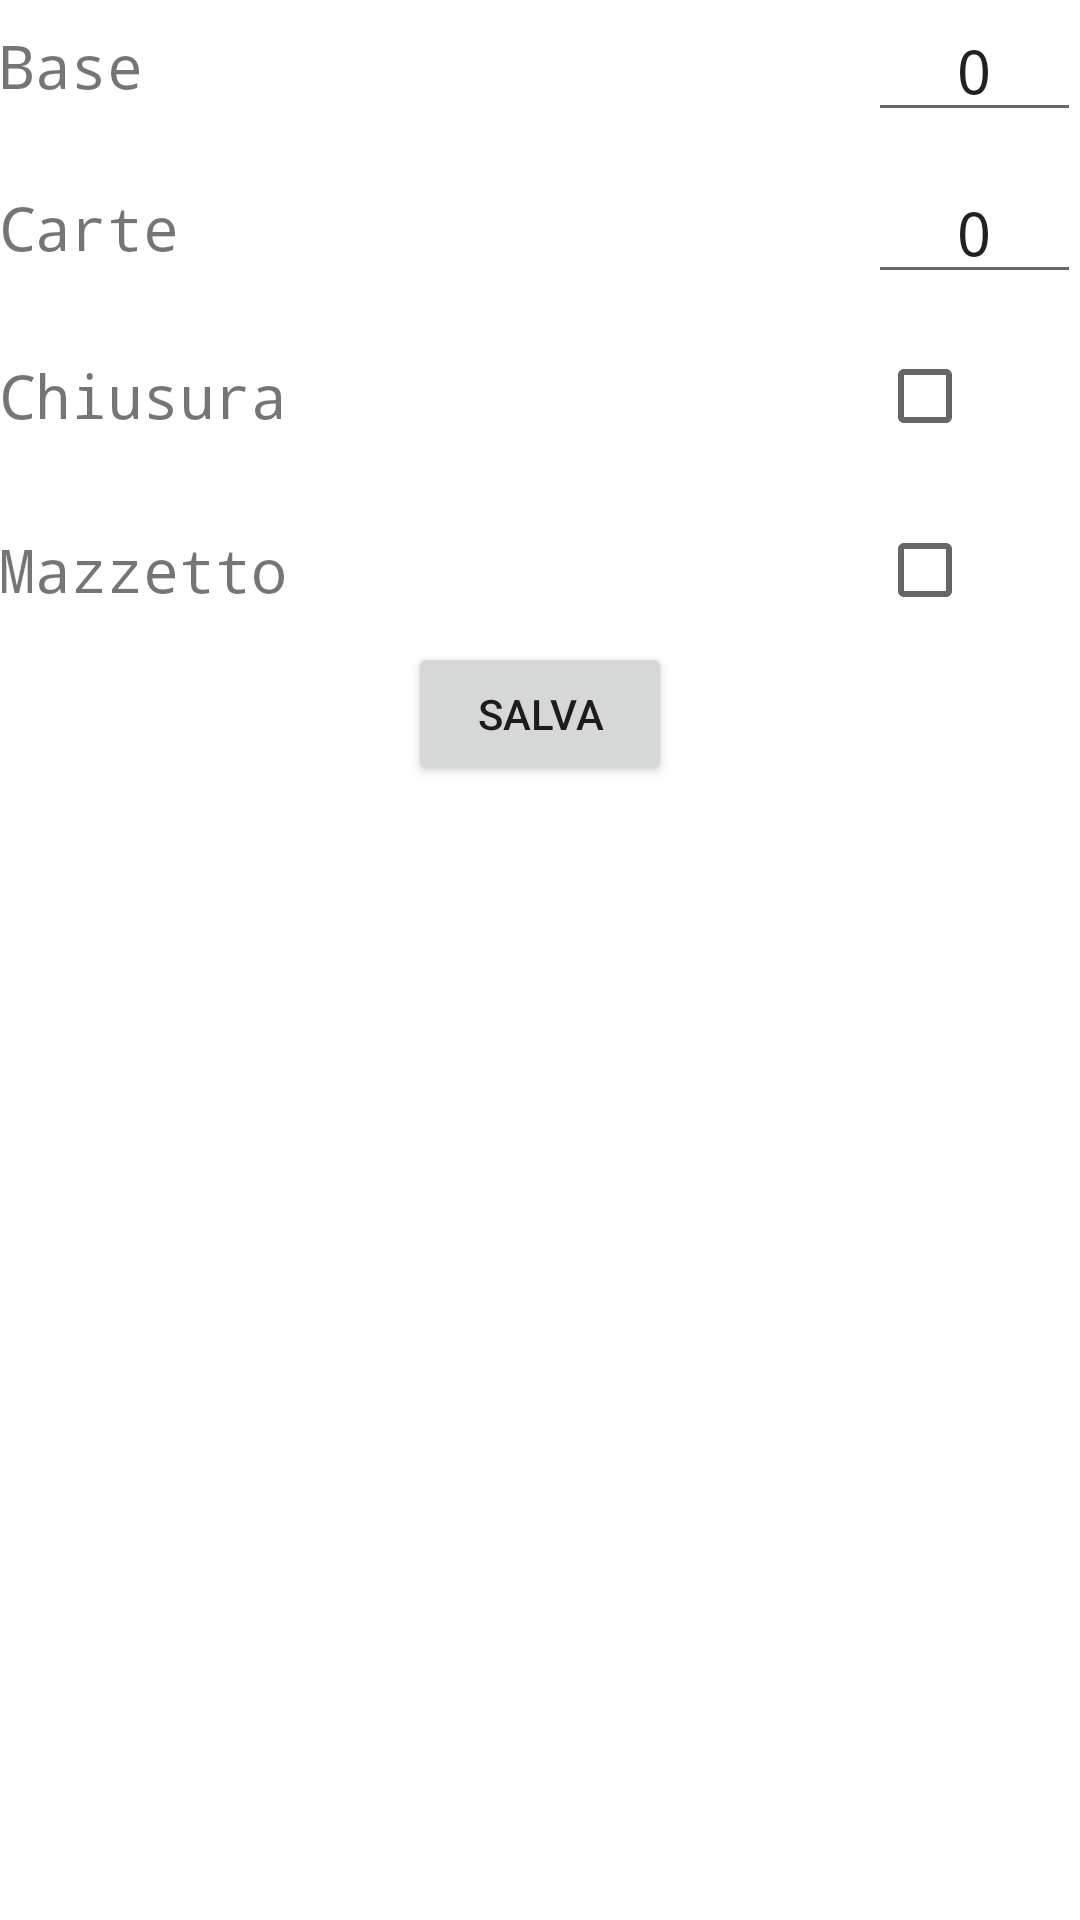

Reconstruct the res/layout file that produces this screen, plus the resources it refers to.
<!-- AndroidManifest.xml: application theme AppTheme -->
<!-- res/layout/activity_add_point.xml -->
<RelativeLayout xmlns:android="http://schemas.android.com/apk/res/android"
    xmlns:tools="http://schemas.android.com/tools"
    android:paddingLeft="@dimen/activity_horizontal_margin"
    android:paddingRight="@dimen/activity_horizontal_margin"
    android:paddingTop="@dimen/activity_vertical_margin"
    android:paddingBottom="@dimen/activity_vertical_margin"
    tools:context="yeapp.com.burracoscore.AddPoint"
    android:layout_width="250sp"
    android:layout_height="250sp"
    android:layout_centerInParent="true">


    <RelativeLayout
        android:orientation="horizontal"
        style="@style/ContenutoPerfetto"
        android:layout_width="fill_parent"
        android:id="@+id/relativeBase">

        <TextView
            style="@style/ContenutoPerfetto.CentratoVerticale.MediumMono"
            android:text="@string/puntiBase"
            android:id="@+id/textView" />

        <EditText
            style="@style/ContenutoPerfetto.Centrato.MediumMono"
            android:inputType="number"
            android:ems="3"
            android:id="@+id/puntiBaseText"
            android:text="0"
            android:layout_alignParentEnd="true" />

    </RelativeLayout>

    <RelativeLayout
        android:orientation="horizontal"
        style="@style/ContenutoPerfetto"
        android:layout_width="fill_parent"
        android:id="@+id/relativeCarte"
        android:layout_below="@+id/relativeBase"
        android:layout_marginTop="@dimen/lowMargin">

        <TextView
            style="@style/ContenutoPerfetto.CentratoVerticale.MediumMono"
            android:layout_marginRight="@dimen/mediumMargin"
            android:text="@string/puntiCarte"
            android:id="@+id/textView1" />

        <EditText
            style="@style/ContenutoPerfetto.Centrato.MediumMono"
            android:inputType="number"
            android:ems="3"
            android:id="@+id/puntiCarteText"
            android:layout_alignParentEnd="true"
            android:text="0" />

    </RelativeLayout>

    <RelativeLayout
        android:orientation="horizontal"
        style="@style/ContenutoPerfetto"
        android:layout_width="fill_parent"
        android:id="@+id/relativeChiusura"
        android:layout_below="@+id/relativeCarte"
        android:layout_marginTop="@dimen/lowMargin">

        <TextView
            style="@style/ContenutoPerfetto.CentratoVerticale.MediumMono"
            android:layout_marginRight="@dimen/mediumMargin"
            android:text="@string/puntiChiusura"
            android:id="@+id/textView2" />

        <CheckBox
            style="@style/ContenutoPerfetto.Centrato.MediumMono"
            android:id="@+id/checkChiusura"
            android:cursorVisible="false"
            android:layout_alignParentEnd="true"
            android:layout_marginRight="@dimen/mediumMargin" />

    </RelativeLayout>

    <RelativeLayout
        android:orientation="horizontal"
        style="@style/ContenutoPerfetto"
        android:layout_width="fill_parent"
        android:id="@+id/relativeMazzetto"
        android:layout_below="@+id/relativeChiusura"
        android:layout_marginTop="@dimen/lowMargin">

        <TextView
            style="@style/ContenutoPerfetto.CentratoVerticale.MediumMono"
            android:layout_marginRight="@dimen/mediumMargin"
            android:text="@string/puntiMazzetto"
            android:id="@+id/textView3" />

        <CheckBox
            style="@style/ContenutoPerfetto.Centrato.MediumMono"
            android:id="@+id/checkMazzetto"
            android:cursorVisible="false"
            android:layout_alignParentEnd="true"
            android:layout_marginRight="@dimen/mediumMargin" />

    </RelativeLayout>

    <Button
        style="@style/ContenutoPerfetto.CentratoOrizzontale.Centrato"
        android:text="@string/save"
        android:id="@+id/salvaPunti"
        android:layout_below="@+id/relativeMazzetto" />


</RelativeLayout>
<!-- resources referenced by this layout -->
<resources>
  <dimen name="lowMargin">10dp</dimen>
  <dimen name="mediumMargin">20dp</dimen>
  <string name="puntiBase">Base</string>
  <string name="puntiCarte">Carte</string>
  <string name="puntiChiusura">Chiusura</string>
  <string name="puntiMazzetto">Mazzetto</string>
  <string name="save">Salva</string>
  <style name="ContenutoPerfetto">
          <item name="android:layout_width">wrap_content</item>
          <item name="android:layout_height">wrap_content</item>
      </style>
  <style name="ContenutoPerfetto.Centrato.MediumMono">
          <item name="android:textSize">@dimen/testoMedio</item>
          <item name="android:typeface">monospace</item>
      </style>
  <style name="ContenutoPerfetto.CentratoOrizzontale.Centrato">
          <item name="android:gravity">center</item>
      </style>
  <style name="ContenutoPerfetto.CentratoVerticale.MediumMono">
          <item name="android:textSize">@dimen/testoMedio</item>
          <item name="android:typeface">monospace</item>
          <item name="android:layout_marginRight">@dimen/mediumMargin</item>
      </style>
  <dimen name="testoMedio">20dp</dimen>
</resources>
